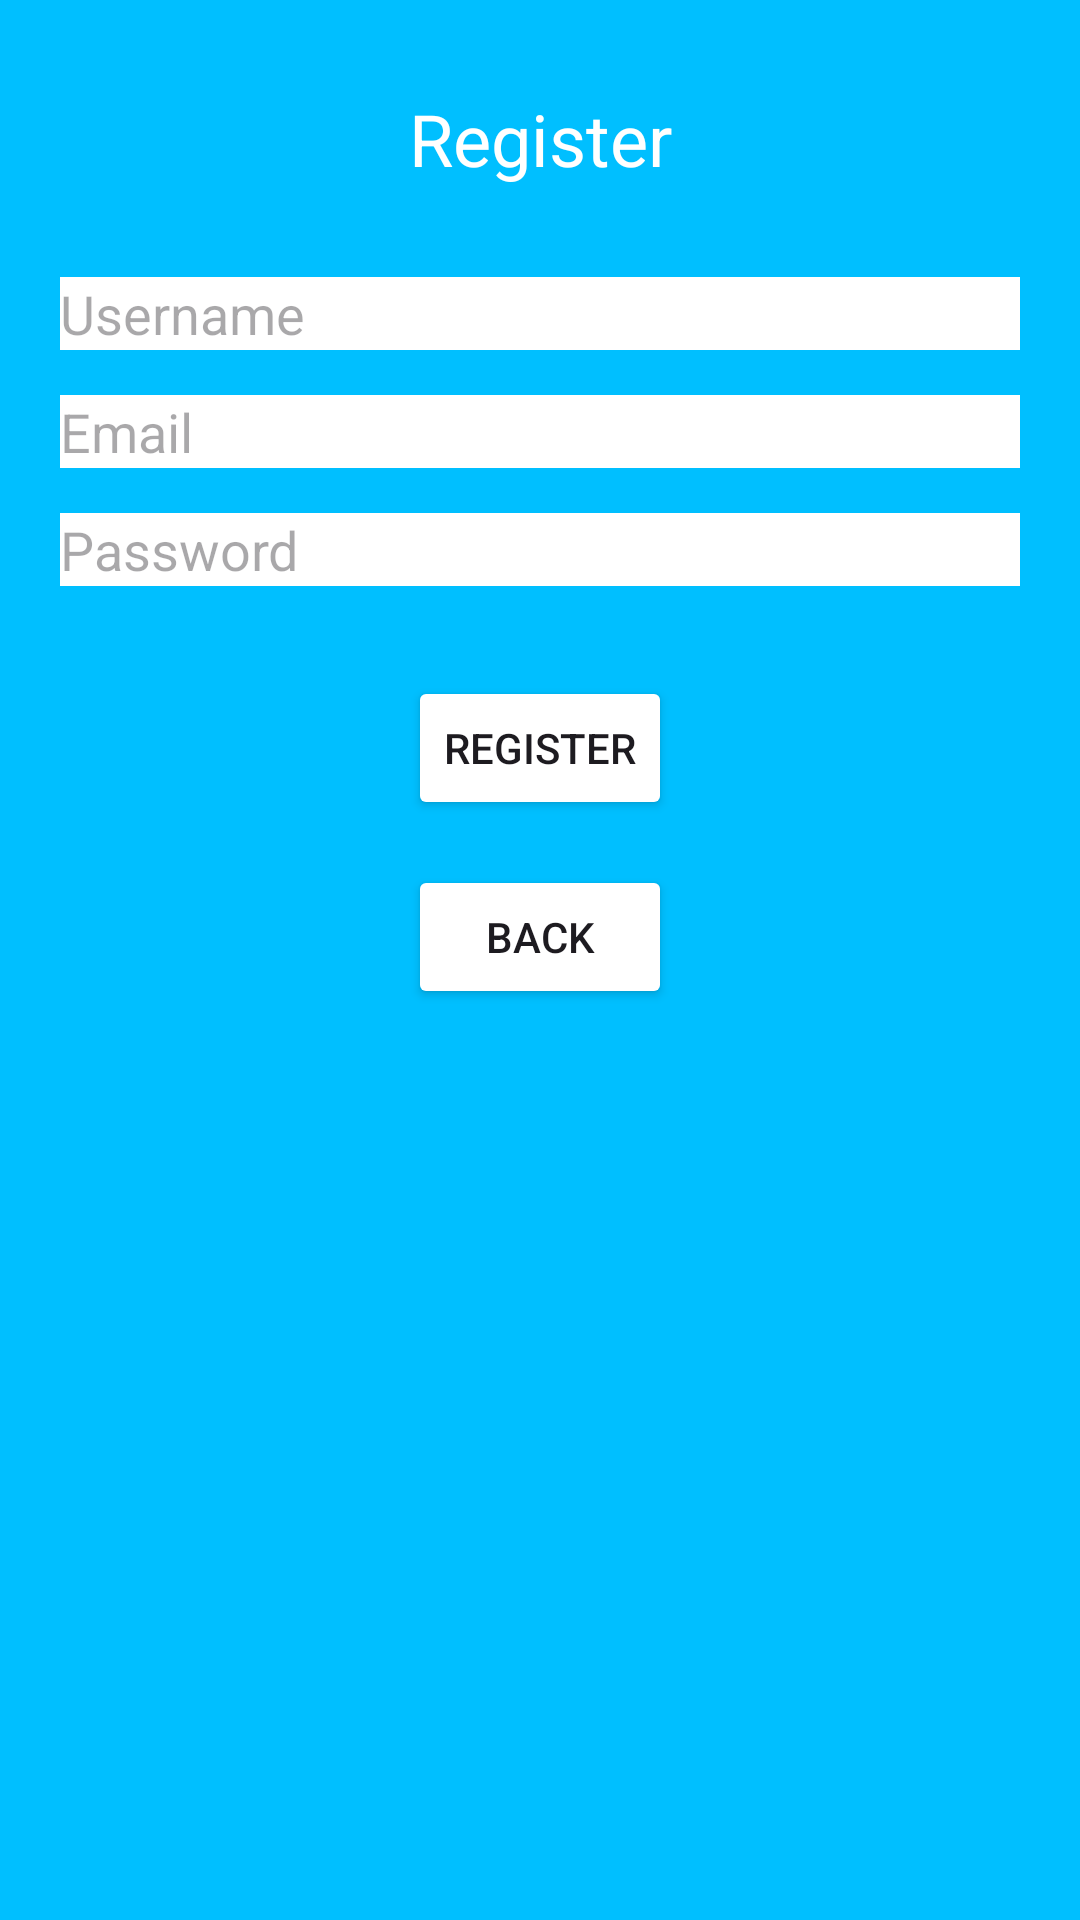

Write the Android layout XML for this screen, with the resource values it uses.
<!-- AndroidManifest.xml: application theme Theme.DiceRoller -->
<!-- res/layout/activity_registration.xml -->
<?xml version="1.0" encoding="utf-8"?>
<androidx.constraintlayout.widget.ConstraintLayout xmlns:android="http://schemas.android.com/apk/res/android"
    xmlns:app="http://schemas.android.com/apk/res-auto"
    xmlns:tools="http://schemas.android.com/tools"
    android:layout_width="match_parent"
    android:layout_height="match_parent"
    android:background="@color/cyan_blue"
    tools:context=".RegistrationActivity">

    <TextView
        android:id="@+id/registrationTitle"
        android:layout_width="wrap_content"
        android:layout_height="wrap_content"
        android:text="Register"
        android:textSize="24sp"
        android:textColor="@color/white"
        android:layout_marginTop="30dp"
        app:layout_constraintTop_toTopOf="parent"
        app:layout_constraintStart_toStartOf="parent"
        app:layout_constraintEnd_toEndOf="parent"
        android:gravity="center"/>

    <EditText
        android:id="@+id/usernameEditText"
        android:layout_width="match_parent"
        android:layout_height="wrap_content"
        android:hint="Username"
        android:inputType="text"
        android:layout_marginStart="20dp"
        android:layout_marginEnd="20dp"
        android:layout_marginTop="30dp"
        app:layout_constraintTop_toBottomOf="@id/registrationTitle"
        android:textColor="@color/black"
        android:background="@android:color/white"/>

    <EditText
        android:id="@+id/emailEditText"
        android:layout_width="match_parent"
        android:layout_height="wrap_content"
        android:hint="Email"
        android:inputType="textEmailAddress"
        android:layout_marginStart="20dp"
        android:layout_marginEnd="20dp"
        android:layout_marginTop="15dp"
        app:layout_constraintTop_toBottomOf="@id/usernameEditText"
        android:textColor="@color/black"
        android:background="@android:color/white"/>

    <EditText
        android:id="@+id/passwordEditText"
        android:layout_width="match_parent"
        android:layout_height="wrap_content"
        android:hint="Password"
        android:inputType="textPassword"
        android:layout_marginStart="20dp"
        android:layout_marginEnd="20dp"
        android:layout_marginTop="15dp"
        app:layout_constraintTop_toBottomOf="@id/emailEditText"
        android:textColor="@color/black"
        android:background="@android:color/white"/>

    <Button
        android:id="@+id/registerButton"
        android:layout_width="wrap_content"
        android:layout_height="wrap_content"
        android:text="Register"
        android:layout_marginTop="30dp"
        app:layout_constraintTop_toBottomOf="@id/passwordEditText"
        app:layout_constraintStart_toStartOf="parent"
        app:layout_constraintEnd_toEndOf="parent"
        android:backgroundTint="@color/dice_green"/>

    <Button
        android:id="@+id/backButton"
        android:layout_width="wrap_content"
        android:layout_height="wrap_content"
        android:text="Back"
        android:layout_marginTop="15dp"
        app:layout_constraintTop_toBottomOf="@id/registerButton"
        app:layout_constraintStart_toStartOf="parent"
        app:layout_constraintEnd_toEndOf="parent"
        android:backgroundTint="@color/dice_red"/>

</androidx.constraintlayout.widget.ConstraintLayout>
<!-- resources referenced by this layout -->
<resources>
  <color name="black">#FF000000</color>
  <color name="cyan_blue">#00BFFF</color>
  <color name="white">#FFFFFFFF</color>
  <style name="Theme.DiceRoller" parent="Base.Theme.DiceRoller" />
  <style name="Base.Theme.DiceRoller" parent="Theme.Material3.DayNight.NoActionBar">
          
          <item name="android:windowBackground">@color/cyan_blue</item>
          <item name="android:colorBackground">@color/cyan_blue</item>
      </style>
</resources>
